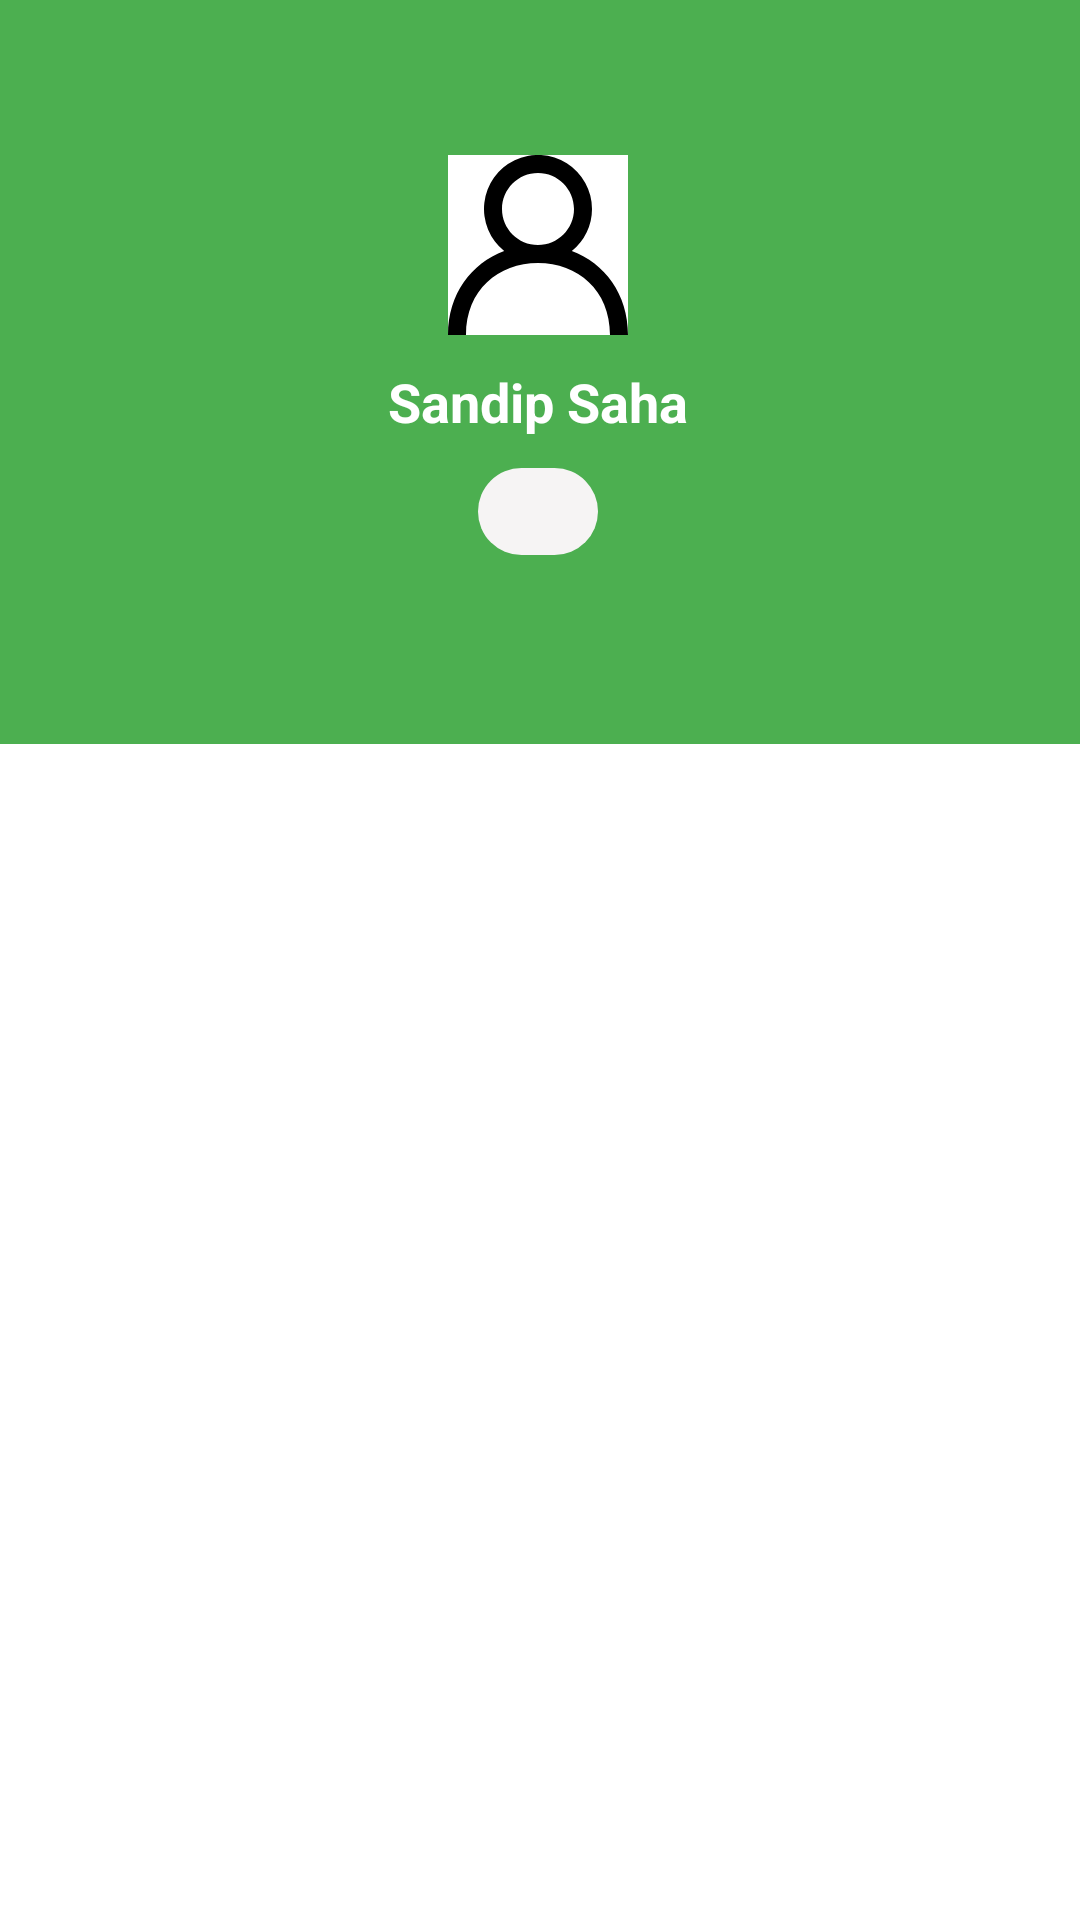

Here is an Android app screen rendered from its layout file. Give the layout XML and the strings, colors and styles it references.
<!-- AndroidManifest.xml: application theme Theme.ProfileSettings -->
<!-- res/layout/activity_main.xml -->
<?xml version="1.0" encoding="utf-8"?>
<androidx.constraintlayout.widget.ConstraintLayout xmlns:android="http://schemas.android.com/apk/res/android"
    xmlns:app="http://schemas.android.com/apk/res-auto"
    xmlns:tools="http://schemas.android.com/tools"
    android:id="@+id/activityView"
    android:layout_width="match_parent"
    android:layout_height="match_parent"
    android:visibility="visible"
    tools:context=".MainActivity">

    <androidx.constraintlayout.widget.ConstraintLayout
        android:id="@+id/constraintLayout"
        android:layout_width="match_parent"
        android:layout_height="200dp"
        android:background="#4CAF50"
        android:orientation="vertical"
        app:layout_constraintEnd_toEndOf="parent"
        app:layout_constraintStart_toStartOf="parent"
        app:layout_constraintTop_toTopOf="parent">

        <ImageView
            android:id="@+id/back"
            android:layout_width="wrap_content"
            android:layout_height="wrap_content"
            android:layout_marginStart="16dp"
            android:layout_marginTop="16dp"
            android:src="@drawable/ic_back"
            app:layout_constraintStart_toStartOf="parent"
            app:layout_constraintTop_toTopOf="parent" />

        <ImageView
            android:id="@+id/imageView"
            android:layout_width="60dp"
            android:layout_height="60dp"
            android:layout_marginBottom="4dp"
            android:background="@color/white"
            android:src="@drawable/ic_profile"
            app:layout_constraintBottom_toBottomOf="parent"
            app:layout_constraintEnd_toEndOf="parent"
            app:layout_constraintHorizontal_bias="0.498"
            app:layout_constraintStart_toStartOf="parent"
            app:layout_constraintTop_toTopOf="parent"
            app:layout_constraintVertical_bias="0.38" />

        <TextView
            android:id="@+id/textView"
            android:layout_width="wrap_content"
            android:layout_height="wrap_content"
            android:layout_marginVertical="10dp"
            android:text="Sandip Saha"
            android:textColor="@color/white"
            android:textSize="18sp"
            android:textStyle="bold"
            app:layout_constraintEnd_toEndOf="@+id/imageView"
            app:layout_constraintStart_toStartOf="@+id/imageView"
            app:layout_constraintTop_toBottomOf="@+id/imageView" />

        <TextView
            android:id="@+id/isConnected"
            android:layout_width="wrap_content"
            android:layout_height="wrap_content"
            android:background="@drawable/connected_text_bg"
            android:paddingHorizontal="20dp"
            android:paddingVertical="5dp"
            android:textColor="@color/black"
            android:layout_marginTop="10dp"
            app:layout_constraintEnd_toEndOf="@+id/textView"
            app:layout_constraintStart_toStartOf="@+id/textView"
            app:layout_constraintTop_toBottomOf="@+id/textView" />


    </androidx.constraintlayout.widget.ConstraintLayout>

    <com.google.android.material.tabs.TabLayout
        android:id="@+id/tab_layout"
        android:layout_width="match_parent"
        android:layout_height="wrap_content"
        android:background="#4CAF50"
        app:layout_constraintEnd_toEndOf="parent"
        app:layout_constraintStart_toStartOf="parent"
        app:layout_constraintTop_toBottomOf="@+id/constraintLayout"
        app:tabIndicatorColor="@color/white"
        app:tabIndicatorFullWidth="false"
        app:tabSelectedTextColor="@color/white"
        app:tabTextColor="@color/white" />

    <androidx.viewpager2.widget.ViewPager2
        android:id="@+id/view_pager"
        android:layout_width="match_parent"
        android:layout_height="0dp"
        app:layout_constraintBottom_toBottomOf="parent"
        app:layout_constraintEnd_toEndOf="parent"
        app:layout_constraintStart_toStartOf="parent"
        app:layout_constraintTop_toBottomOf="@+id/tab_layout" />

</androidx.constraintlayout.widget.ConstraintLayout>
<!-- resources referenced by this layout -->
<resources>
  <!-- drawable connected_text_bg (drawable) -->
  <?xml version="1.0" encoding="utf-8"?>
  <shape xmlns:android="http://schemas.android.com/apk/res/android">
      <solid android:color="#F6F4F4"/>
  
      <corners
          android:radius="30dp"/>
  </shape>
  <!-- drawable ic_profile (drawable) -->
  <vector xmlns:android="http://schemas.android.com/apk/res/android"
      android:width="20dp"
      android:height="20dp"
      android:viewportWidth="20"
      android:viewportHeight="20">
    <path
        android:pathData="M10,10c-2.206,0 -4,-1.794 -4,-4s1.794,-4 4,-4 4,1.794 4,4 -1.794,4 -4,4m3.758,0.673A5.983,5.983 0,0 0,16 6a6,6 0,1 0,-9.758 4.673c-3.659,1.375 -6.242,4.772 -6.242,9.327h2c0,-5 3.589,-8 8,-8s8,3 8,8h2c0,-4.555 -2.583,-7.952 -6.242,-9.327"
        android:fillColor="#000"
        android:fillType="evenOdd"/>
  </vector>
  <style name="Theme.ProfileSettings" parent="Theme.MaterialComponents.DayNight.NoActionBar">
          
          <item name="colorPrimary">@color/purple_500</item>
          <item name="colorPrimaryVariant">@color/purple_700</item>
          <item name="colorOnPrimary">@color/white</item>
          
          <item name="colorSecondary">@color/teal_200</item>
          <item name="colorSecondaryVariant">@color/teal_700</item>
          <item name="colorOnSecondary">@color/black</item>
          
          <item name="android:statusBarColor">?attr/colorPrimaryVariant</item>
          
      </style>
  <!-- not gathered from this repository: default colours our renderer supplied (Android Studio template values) -->
  <color name="purple_500">#FF6200EE</color>
  <color name="purple_700">#FF3700B3</color>
  <color name="teal_200">#FF03DAC5</color>
  <color name="teal_700">#FF018786</color>
  <color name="black">#FF000000</color>
  <color name="white">#FFFFFFFF</color>
</resources>
